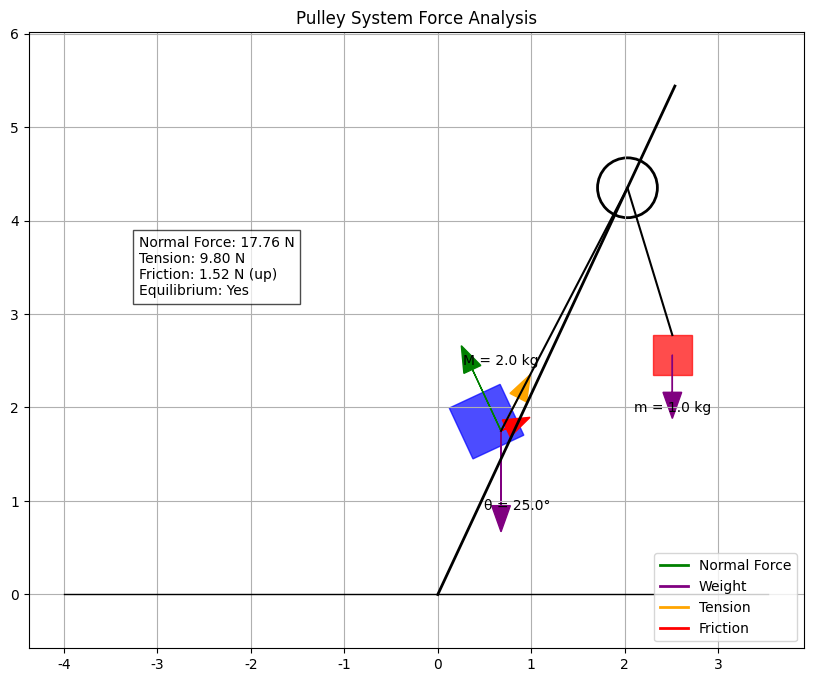

The script that saved this image:
# Filename: pulley_friction_system_solver.py

import numpy as np
import matplotlib.pyplot as plt
import os
from matplotlib.patches import Rectangle, Circle, Polygon
from matplotlib.lines import Line2D

def calculate_forces_in_pulley_system(m1, m2, angle_deg, mu_s=None, mu_k=None, g=9.8, is_moving=False):
    """
    Calculate forces in a pulley system with two masses connected by a cable.
    
    This function analyzes a system where one mass is on an inclined plane and another
    is hanging freely, connected by a cable through a frictionless pulley. It calculates
    all relevant forces including tension, friction, and determines the system's state.
    
    Parameters:
    -----------
    m1 : float
        Mass of the object on the inclined plane (kg)
    m2 : float
        Mass of the hanging object (kg)
    angle_deg : float
        Angle of the inclined plane in degrees
    mu_s : float, optional
        Coefficient of static friction between m1 and the inclined plane
    mu_k : float, optional
        Coefficient of kinetic friction between m1 and the inclined plane
    g : float, optional
        Acceleration due to gravity (m/s²), default is 9.8
    is_moving : bool, optional
        Whether the system is in motion (True) or at rest (False)
        
    Returns:
    --------
    dict
        Dictionary containing calculated forces and system state:
        - 'tension': Cable tension (N)
        - 'normal_force': Normal force on m1 (N)
        - 'friction_force': Friction force on m1 (N)
        - 'friction_direction': Direction of friction force ('up' or 'down' the ramp)
        - 'max_static_friction': Maximum possible static friction (N) if applicable
        - 'net_force': Net force on the system (N)
        - 'acceleration': System acceleration (m/s²)
        - 'will_move': Boolean indicating if system would move with given parameters
    """
    # Convert angle to radians
    angle_rad = np.deg2rad(angle_deg)
    
    # Calculate components of gravitational force for m1
    m1_weight = m1 * g
    m1_weight_parallel = m1_weight * np.sin(angle_rad)  # Component parallel to the incline
    m1_weight_normal = m1_weight * np.cos(angle_rad)    # Component normal to the incline
    
    # Calculate weight of m2
    m2_weight = m2 * g
    
    # Calculate normal force on m1
    normal_force = m1_weight_normal
    
    # If the system is not moving (static case)
    if not is_moving:
        if mu_s is None:
            raise ValueError("Static friction coefficient (mu_s) must be provided for static analysis")
        
        # In static equilibrium, tension equals weight of m2
        tension = m2_weight
        
        # Calculate the required friction force for equilibrium
        # Friction must balance the difference between tension and parallel component of m1's weight
        required_friction = tension - m1_weight_parallel
        
        # Determine direction of static friction
        if required_friction > 0:
            friction_direction = "up"  # Friction points up the ramp
        elif required_friction < 0:
            friction_direction = "down"  # Friction points down the ramp
            required_friction = abs(required_friction)  # Make positive for calculation
        else:
            friction_direction = "none"  # No friction needed
            
        # Calculate maximum possible static friction
        max_static_friction = mu_s * normal_force
        
        # Check if static friction is sufficient to maintain equilibrium
        will_move = abs(required_friction) > max_static_friction
        
        # Actual friction force is the required amount, capped by maximum static friction
        friction_force = min(required_friction, max_static_friction) if required_friction > 0 else 0
        
        # Net force and acceleration are zero in static equilibrium (if friction is sufficient)
        net_force = 0 if not will_move else (required_friction - max_static_friction)
        acceleration = 0 if not will_move else (net_force / (m1 + m2))
        
    # If the system is moving (kinetic case)
    else:
        if mu_k is None:
            raise ValueError("Kinetic friction coefficient (mu_k) must be provided for dynamic analysis")
        
        # Calculate kinetic friction force
        friction_force = mu_k * normal_force
        
        # Determine the net force parallel to the incline
        # For m1: component of weight parallel to incline + friction force (opposing motion)
        # For m2: full weight
        
        # We need to determine the direction of motion to know friction direction
        # If m2_weight > m1_weight_parallel, system moves with m1 up the incline
        # If m2_weight < m1_weight_parallel, system moves with m1 down the incline
        
        if m2_weight > m1_weight_parallel:
            # m1 moves up the incline, friction opposes this (points down)
            friction_direction = "down"
            net_force = m2_weight - m1_weight_parallel - friction_force
        else:
            # m1 moves down the incline, friction opposes this (points up)
            friction_direction = "up"
            net_force = m1_weight_parallel - m2_weight - friction_force
            
        # Calculate acceleration and tension
        acceleration = net_force / (m1 + m2)
        
        # Tension calculation depends on direction of motion
        if friction_direction == "down":
            tension = m2_weight - m2 * acceleration
        else:
            tension = m2_weight + m2 * acceleration
            
        will_move = True  # System is already defined as moving
        max_static_friction = None  # Not applicable in kinetic case
    
    # Return all calculated values
    return {
        'tension': tension,
        'normal_force': normal_force,
        'friction_force': friction_force,
        'friction_direction': friction_direction,
        'max_static_friction': max_static_friction,
        'net_force': net_force,
        'acceleration': acceleration,
        'will_move': will_move
    }

def analyze_pulley_system_equilibrium(m, M_factor, angle_deg, mu_s, mu_k=None, g=9.8):
    """
    Analyze the equilibrium conditions of a pulley system with specified mass ratio.
    
    This function specifically analyzes a system where one mass (M) is on an inclined plane
    and is related to the hanging mass (m) by a factor (M = M_factor * m).
    
    Parameters:
    -----------
    m : float
        Mass of the hanging object (kg)
    M_factor : float
        Factor relating the mass on the incline to the hanging mass (M = M_factor * m)
    angle_deg : float
        Angle of the inclined plane in degrees
    mu_s : float
        Coefficient of static friction between M and the inclined plane
    mu_k : float, optional
        Coefficient of kinetic friction between M and the inclined plane
    g : float, optional
        Acceleration due to gravity (m/s²), default is 9.8
        
    Returns:
    --------
    dict
        Dictionary containing analysis results:
        - 'is_in_equilibrium': Whether the system can remain in static equilibrium
        - 'required_friction_coefficient': Minimum coefficient of static friction needed
        - 'friction_direction': Direction of static friction force
        - All forces from calculate_forces_in_pulley_system
    """
    # Calculate mass on incline
    M = M_factor * m
    
    # Calculate forces in static condition
    forces = calculate_forces_in_pulley_system(M, m, angle_deg, mu_s, mu_k, g, is_moving=False)
    
    # Calculate the minimum coefficient of static friction required for equilibrium
    angle_rad = np.deg2rad(angle_deg)
    
    # The required friction to balance the system
    tension = m * g
    M_parallel_weight = M * g * np.sin(angle_rad)
    required_friction = abs(tension - M_parallel_weight)
    normal_force = M * g * np.cos(angle_rad)
    
    required_friction_coefficient = required_friction / normal_force
    
    # Determine if the system is in equilibrium
    is_in_equilibrium = mu_s >= required_friction_coefficient
    
    # Add additional analysis results
    result = forces.copy()
    result.update({
        'is_in_equilibrium': is_in_equilibrium,
        'required_friction_coefficient': required_friction_coefficient
    })
    
    return result

def visualize_pulley_system(m, M, angle_deg, results, save_path=None):
    """
    Visualize the pulley system with forces.
    
    Parameters:
    -----------
    m : float
        Mass of the hanging object (kg)
    M : float
        Mass of the object on the inclined plane (kg)
    angle_deg : float
        Angle of the inclined plane in degrees
    results : dict
        Dictionary containing the calculated forces and system state
    save_path : str, optional
        Path to save the figure. If None, the figure is displayed but not saved.
    """
    # Set up figure
    plt.figure(figsize=(10, 8))
    plt.rcParams['font.sans-serif'] = ['SimHei', 'Arial Unicode MS', 'DejaVu Sans']
    plt.rcParams['axes.unicode_minus'] = False
    
    # Convert angle to radians
    angle_rad = np.deg2rad(angle_deg)
    
    # Set up coordinate system
    max_coord = max(m, M) * 2
    plt.xlim(-max_coord, max_coord)
    plt.ylim(-max_coord/2, max_coord)
    
    # Draw inclined plane
    incline_length = max_coord * 1.5
    incline_x = np.array([0, incline_length * np.cos(np.pi/2 - angle_rad)])
    incline_y = np.array([0, incline_length * np.sin(np.pi/2 - angle_rad)])
    plt.plot(incline_x, incline_y, 'k-', linewidth=2)
    
    # Draw horizontal line
    plt.plot([-max_coord, incline_x[1] + 1], [0, 0], 'k-', linewidth=1)
    
    # Calculate positions
    # Position of mass M on the incline
    M_distance_along_incline = max_coord * 0.4
    M_x = M_distance_along_incline * np.cos(np.pi/2 - angle_rad)
    M_y = M_distance_along_incline * np.sin(np.pi/2 - angle_rad)
    
    # Size of the boxes proportional to their masses
    M_size = 0.15 * max_coord * np.sqrt(M/max(m, M))
    m_size = 0.15 * max_coord * np.sqrt(m/max(m, M))
    
    # Position of the pulley
    pulley_x = incline_x[1] * 0.8
    pulley_y = incline_y[1] * 0.8
    pulley_radius = 0.08 * max_coord
    
    # Position of mass m (hanging)
    m_x = pulley_x + pulley_radius * 1.5
    m_y = pulley_y - max_coord * 0.5
    
    # Draw pulley
    pulley = plt.Circle((pulley_x, pulley_y), pulley_radius, fill=False, color='black', linewidth=2)
    plt.gca().add_patch(pulley)
    
    # Draw masses
    M_box = plt.Rectangle((M_x - M_size/2, M_y), M_size, M_size, angle=angle_deg, 
                         color='blue', alpha=0.7)
    m_box = plt.Rectangle((m_x - m_size/2, m_y), m_size, m_size, color='red', alpha=0.7)
    plt.gca().add_patch(M_box)
    plt.gca().add_patch(m_box)
    
    # Draw rope
    # From M to pulley
    plt.plot([M_x, pulley_x], [M_y + M_size/2, pulley_y], 'k-', linewidth=1.5)
    # From pulley to m
    plt.plot([pulley_x, m_x], [pulley_y, m_y + m_size], 'k-', linewidth=1.5)
    
    # Draw forces
    force_scale = max_coord * 0.2
    
    # Normal force on M
    normal_x = -results['normal_force'] * np.sin(angle_rad) * force_scale / (M * 9.8)
    normal_y = results['normal_force'] * np.cos(angle_rad) * force_scale / (M * 9.8)
    plt.arrow(M_x, M_y + M_size/2, normal_x, normal_y, head_width=0.05*max_coord, 
              head_length=0.07*max_coord, fc='green', ec='green', label='Normal Force')
    
    # Weight of M
    plt.arrow(M_x, M_y + M_size/2, 0, -force_scale, head_width=0.05*max_coord, 
              head_length=0.07*max_coord, fc='purple', ec='purple', label='Weight M')
    
    # Weight of m
    plt.arrow(m_x, m_y + m_size/2, 0, -force_scale * m/M, head_width=0.05*max_coord, 
              head_length=0.07*max_coord, fc='purple', ec='purple', label='Weight m')
    
    # Tension force on M (along the rope)
    tension_angle = np.arctan2(pulley_y - (M_y + M_size/2), pulley_x - M_x)
    tension_x = results['tension'] * np.cos(tension_angle) * force_scale / (M * 9.8)
    tension_y = results['tension'] * np.sin(tension_angle) * force_scale / (M * 9.8)
    plt.arrow(M_x, M_y + M_size/2, tension_x, tension_y, head_width=0.05*max_coord, 
              head_length=0.07*max_coord, fc='orange', ec='orange', label='Tension')
    
    # Friction force on M
    if results['friction_direction'] == 'up':
        friction_angle = angle_rad
        friction_x = results['friction_force'] * np.cos(friction_angle) * force_scale / (M * 9.8)
        friction_y = results['friction_force'] * np.sin(friction_angle) * force_scale / (M * 9.8)
    else:  # 'down'
        friction_angle = angle_rad + np.pi
        friction_x = results['friction_force'] * np.cos(friction_angle) * force_scale / (M * 9.8)
        friction_y = results['friction_force'] * np.sin(friction_angle) * force_scale / (M * 9.8)
    
    plt.arrow(M_x, M_y + M_size/2, friction_x, friction_y, head_width=0.05*max_coord, 
              head_length=0.07*max_coord, fc='red', ec='red', label='Friction')
    
    # Add labels and angle
    plt.text(M_x, M_y + M_size + 0.1*max_coord, f'M = {M:.1f} kg', ha='center')
    plt.text(m_x, m_y - 0.1*max_coord, f'm = {m:.1f} kg', ha='center')
    plt.text(incline_x[1]/3, incline_y[1]/6, f'θ = {angle_deg}°', ha='center')
    
    # Add force information
    info_x = -max_coord * 0.8
    info_y = max_coord * 0.8
    plt.text(info_x, info_y, 
             f"Normal Force: {results['normal_force']:.2f} N\n"
             f"Tension: {results['tension']:.2f} N\n"
             f"Friction: {results['friction_force']:.2f} N ({results['friction_direction']})\n"
             f"Equilibrium: {'Yes' if not results['will_move'] else 'No'}",
             bbox=dict(facecolor='white', alpha=0.7))
    
    # Create custom legend
    legend_elements = [
        Line2D([0], [0], color='green', lw=2, label='Normal Force'),
        Line2D([0], [0], color='purple', lw=2, label='Weight'),
        Line2D([0], [0], color='orange', lw=2, label='Tension'),
        Line2D([0], [0], color='red', lw=2, label='Friction')
    ]
    plt.legend(handles=legend_elements, loc='lower right')
    
    plt.title('Pulley System Force Analysis')
    plt.axis('equal')
    plt.grid(True)
    
    # Save or show the figure
    if save_path:
        # Ensure directory exists
        os.makedirs(os.path.dirname(save_path), exist_ok=True)
        plt.savefig(save_path, dpi=300, bbox_inches='tight')
        plt.close()
    else:
        plt.show()

def main():
    """
    Main function to demonstrate the use of the pulley system solver.
    Solves the specific problem from the task and visualizes the results.
    """
    # Problem parameters
    m = 1.0  # kg (arbitrary value for m)
    M_factor = 2.0  # M = 2m
    angle_deg = 25.0  # degrees (< 30 degrees as specified)
    mu_s = 0.5  # arbitrary value for static friction coefficient
    mu_k = 0.3  # arbitrary value for kinetic friction coefficient
    
    # Calculate M
    M = M_factor * m
    
    print("Analyzing pulley system with:")
    print(f"m = {m} kg, M = {M} kg (M = {M_factor}m)")
    print(f"Incline angle = {angle_deg} degrees")
    print(f"Static friction coefficient = {mu_s}")
    print(f"Kinetic friction coefficient = {mu_k}")
    print("\n")
    
    # Analyze the system
    results = analyze_pulley_system_equilibrium(m, M_factor, angle_deg, mu_s, mu_k)
    
    # Print results
    print("Analysis Results:")
    print(f"Normal force on M: {results['normal_force']:.2f} N")
    print(f"Tension in the rope: {results['tension']:.2f} N")
    print(f"Friction force: {results['friction_force']:.2f} N")
    print(f"Direction of friction: {results['friction_direction']} the ramp")
    print(f"Required friction coefficient for equilibrium: {results['required_friction_coefficient']:.4f}")
    print(f"Is the system in equilibrium? {'Yes' if results['is_in_equilibrium'] else 'No'}")
    
    # Visualize the system
    visualize_pulley_system(m, M, angle_deg, results, save_path="./images/pulley_system.png")
    print("\nVisualization saved to ./images/pulley_system.png")
    
    # Verify the answer to the specific problem
    print("\nAnswer to the specific problem:")
    print(f"The direction of the static friction force is: {results['friction_direction']} the ramp")

if __name__ == "__main__":
    main()
